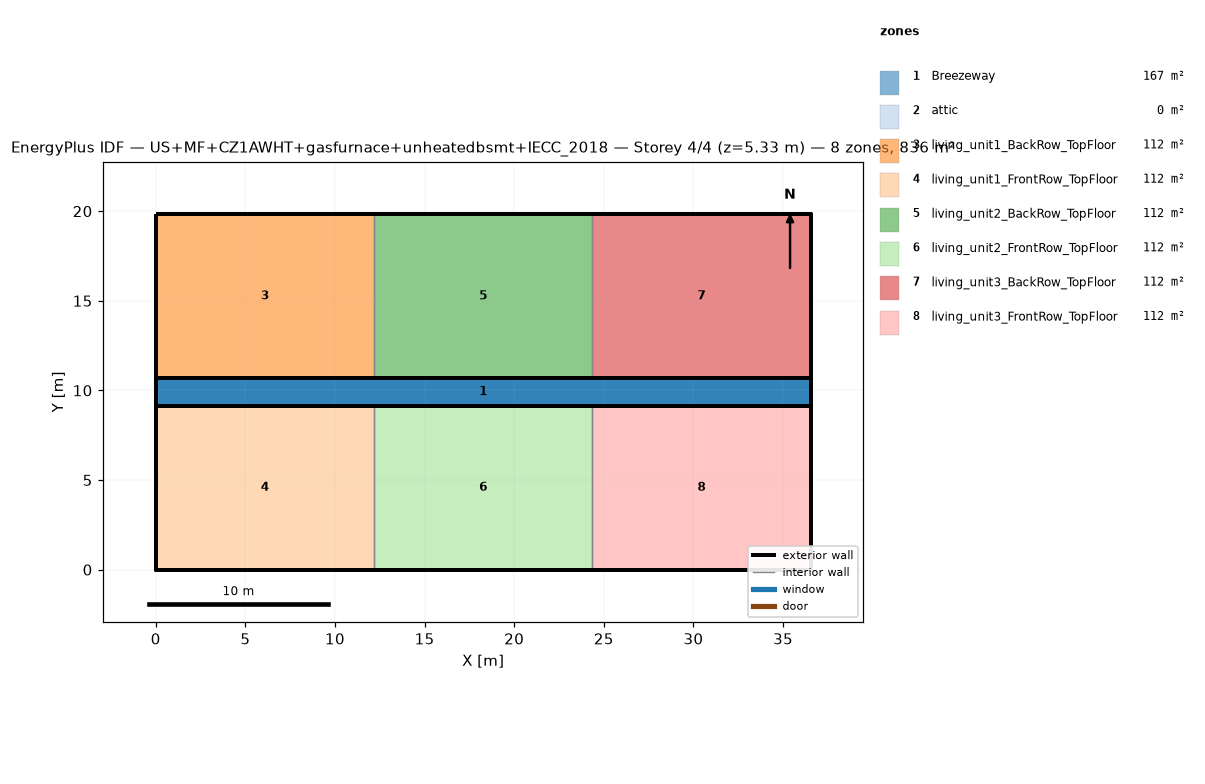
=== STOREY PLAN SPEC (per zone: floor XY polygon, exterior-wall plan segments, windows/doors) ===
zone 1: Breezeway  (167.0 m²)
  floor: (36.54, 9.16) (0.00, 9.16) (0.00, 10.68) (36.54, 10.68)
  floor: (36.54, 9.16) (0.00, 9.16) (0.00, 10.68) (36.54, 10.68)
  floor: (36.54, 9.16) (0.00, 9.16) (0.00, 10.68) (36.54, 10.68)
zone 2: attic  (0.0 m²)
  exterior wall: (36.54, 0.00) – (36.54, 19.84) – (36.54, 9.92)  [29.8 m]
  exterior wall: (0.00, 19.84) – (0.00, 0.00) – (0.00, 9.92)  [29.8 m]
zone 3: living_unit1_BackRow_TopFloor  (111.5 m²)
  floor: (12.18, 10.68) (0.00, 10.68) (0.00, 19.84) (12.18, 19.84)
  exterior wall: (12.18, 19.84) – (0.00, 19.84)  [12.2 m]
  exterior wall: (0.00, 19.84) – (0.00, 10.68)  [9.2 m]
  exterior wall: (0.00, 10.68) – (12.18, 10.68)  [12.2 m]
  interior walls: 1
zone 4: living_unit1_FrontRow_TopFloor  (111.5 m²)
  floor: (12.18, 0.00) (0.00, 0.00) (0.00, 9.16) (12.18, 9.16)
  exterior wall: (0.00, 0.00) – (12.18, 0.00)  [12.2 m]
  exterior wall: (0.00, 9.16) – (0.00, 0.00)  [9.2 m]
  exterior wall: (12.18, 9.16) – (0.00, 9.16)  [12.2 m]
  interior walls: 1
zone 5: living_unit2_BackRow_TopFloor  (111.5 m²)
  floor: (24.36, 10.68) (12.18, 10.68) (12.18, 19.84) (24.36, 19.84)
  exterior wall: (12.18, 10.68) – (24.36, 10.68)  [12.2 m]
  exterior wall: (24.36, 19.84) – (12.18, 19.84)  [12.2 m]
  interior walls: 2
zone 6: living_unit2_FrontRow_TopFloor  (111.5 m²)
  floor: (24.36, 0.00) (12.18, 0.00) (12.18, 9.16) (24.36, 9.16)
  exterior wall: (12.18, 0.00) – (24.36, 0.00)  [12.2 m]
  exterior wall: (24.36, 9.16) – (12.18, 9.16)  [12.2 m]
  interior walls: 2
zone 7: living_unit3_BackRow_TopFloor  (111.5 m²)
  floor: (36.54, 10.68) (24.36, 10.68) (24.36, 19.84) (36.54, 19.84)
  exterior wall: (36.54, 10.68) – (36.54, 19.84)  [9.2 m]
  exterior wall: (36.54, 19.84) – (24.36, 19.84)  [12.2 m]
  exterior wall: (24.36, 10.68) – (36.54, 10.68)  [12.2 m]
  interior walls: 1
zone 8: living_unit3_FrontRow_TopFloor  (111.5 m²)
  floor: (36.54, 0.00) (24.36, 0.00) (24.36, 9.16) (36.54, 9.16)
  exterior wall: (24.36, 0.00) – (36.54, 0.00)  [12.2 m]
  exterior wall: (36.54, 0.00) – (36.54, 9.16)  [9.2 m]
  exterior wall: (36.54, 9.16) – (24.36, 9.16)  [12.2 m]
  interior walls: 1

=== DERIVED (storey summary) ===
Building: US+MF+CZ1AWHT+gasfurnace+unheatedbsmt+IECC_2018
Storey: 4 of 4  (floor level z = 5.33 m)
Storey gross floor area: 836.2 m²
Zones on this storey: 8
  - Breezeway: floor 167.0 m²
  - attic: floor 0.0 m²; exterior wall 59.5 m (81.9 m²); WWR 0.0%
  - living_unit1_BackRow_TopFloor: floor 111.5 m²; exterior wall 33.5 m (86.9 m²); WWR 0.0%
  - living_unit1_FrontRow_TopFloor: floor 111.5 m²; exterior wall 33.5 m (86.9 m²); WWR 0.0%
  - living_unit2_BackRow_TopFloor: floor 111.5 m²; exterior wall 24.4 m (63.1 m²); WWR 0.0%
  - living_unit2_FrontRow_TopFloor: floor 111.5 m²; exterior wall 24.4 m (63.1 m²); WWR 0.0%
  - living_unit3_BackRow_TopFloor: floor 111.5 m²; exterior wall 33.5 m (86.9 m²); WWR 0.0%
  - living_unit3_FrontRow_TopFloor: floor 111.5 m²; exterior wall 33.5 m (86.9 m²); WWR 0.0%
Zone adjacency (shared interzone walls):
  - living_unit1_BackRow_TopFloor ↔ living_unit2_BackRow_TopFloor
  - living_unit1_FrontRow_TopFloor ↔ living_unit2_FrontRow_TopFloor
  - living_unit2_BackRow_TopFloor ↔ living_unit3_BackRow_TopFloor
  - living_unit2_FrontRow_TopFloor ↔ living_unit3_FrontRow_TopFloor